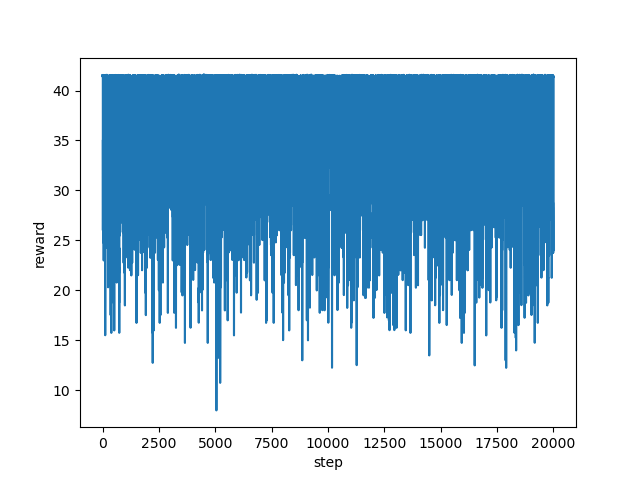

The data file committed next to this chart (first rows):
step, reward
0, 41.55
1, 41.45
2, 41.55
3, 41.39
4, 41.43
5, 41.48
6, 41.51
7, 41.41
8, 41.4
9, 41.45
10, 41.41
11, 41.47
12, 41.21
13, 33.3
14, 27
15, 26.02
16, 28.0
17, 32.55
18, 35.06
19, 32.57
20, 32.54
21, 29.57
22, 27.54
23, 35.33
24, 41.48
25, 41.48
26, 41.45
27, 41.39
28, 41.43
29, 41.44
30, 38.41
31, 38.55
32, 41.44
33, 41.43
34, 41.32
35, 41.48
36, 41.38
37, 41.37
38, 41.27
39, 41.3
40, 41.41
41, 41.41
42, 41.36
43, 34.36
44, 30.33
45, 33.15
46, 33.11
47, 24.75
48, 27.81
49, 29.28
50, 24.53
51, 23.0
52, 24.54
53, 33.28
54, 35.79
55, 36.28
56, 38.79
57, 41.13
58, 36.3
59, 36.31
... 19,940 more rows
